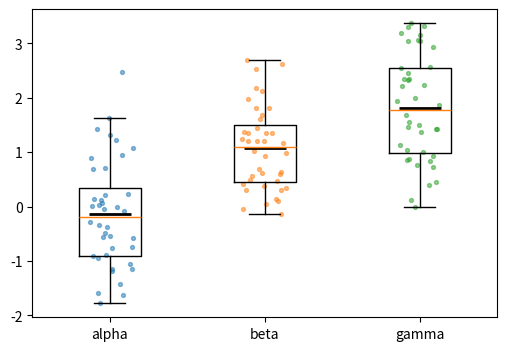

Write Python code to recreate this figure.
# Category names on x via string data for scatter with jitter (numeric offset by mapping) plus boxplots at the same positions.
import numpy as np
import matplotlib.pyplot as plt

rng = np.random.default_rng(130)
cats = ["alpha", "beta", "gamma"]
data = {c: rng.normal(i, 1, 40) for i, c in enumerate(cats)}
fig, ax = plt.subplots(figsize=(6, 4))
ax.plot(cats, [d.mean() for d in data.values()], "k_", ms=30, mew=2)
mapping = ax.xaxis.units._mapping
for c, d in data.items():
    ax.scatter(mapping[c] + rng.uniform(-0.15, 0.15, d.size), d, s=8, alpha=0.5)
ax.boxplot(list(data.values()), positions=[mapping[c] for c in cats], widths=0.4, showfliers=False)
ax.set_xticks([mapping[c] for c in cats], cats)
print(dict(mapping), [t.get_text() for t in ax.get_xticklabels()])
fig.savefig("cat_jitter.png", dpi=50)
